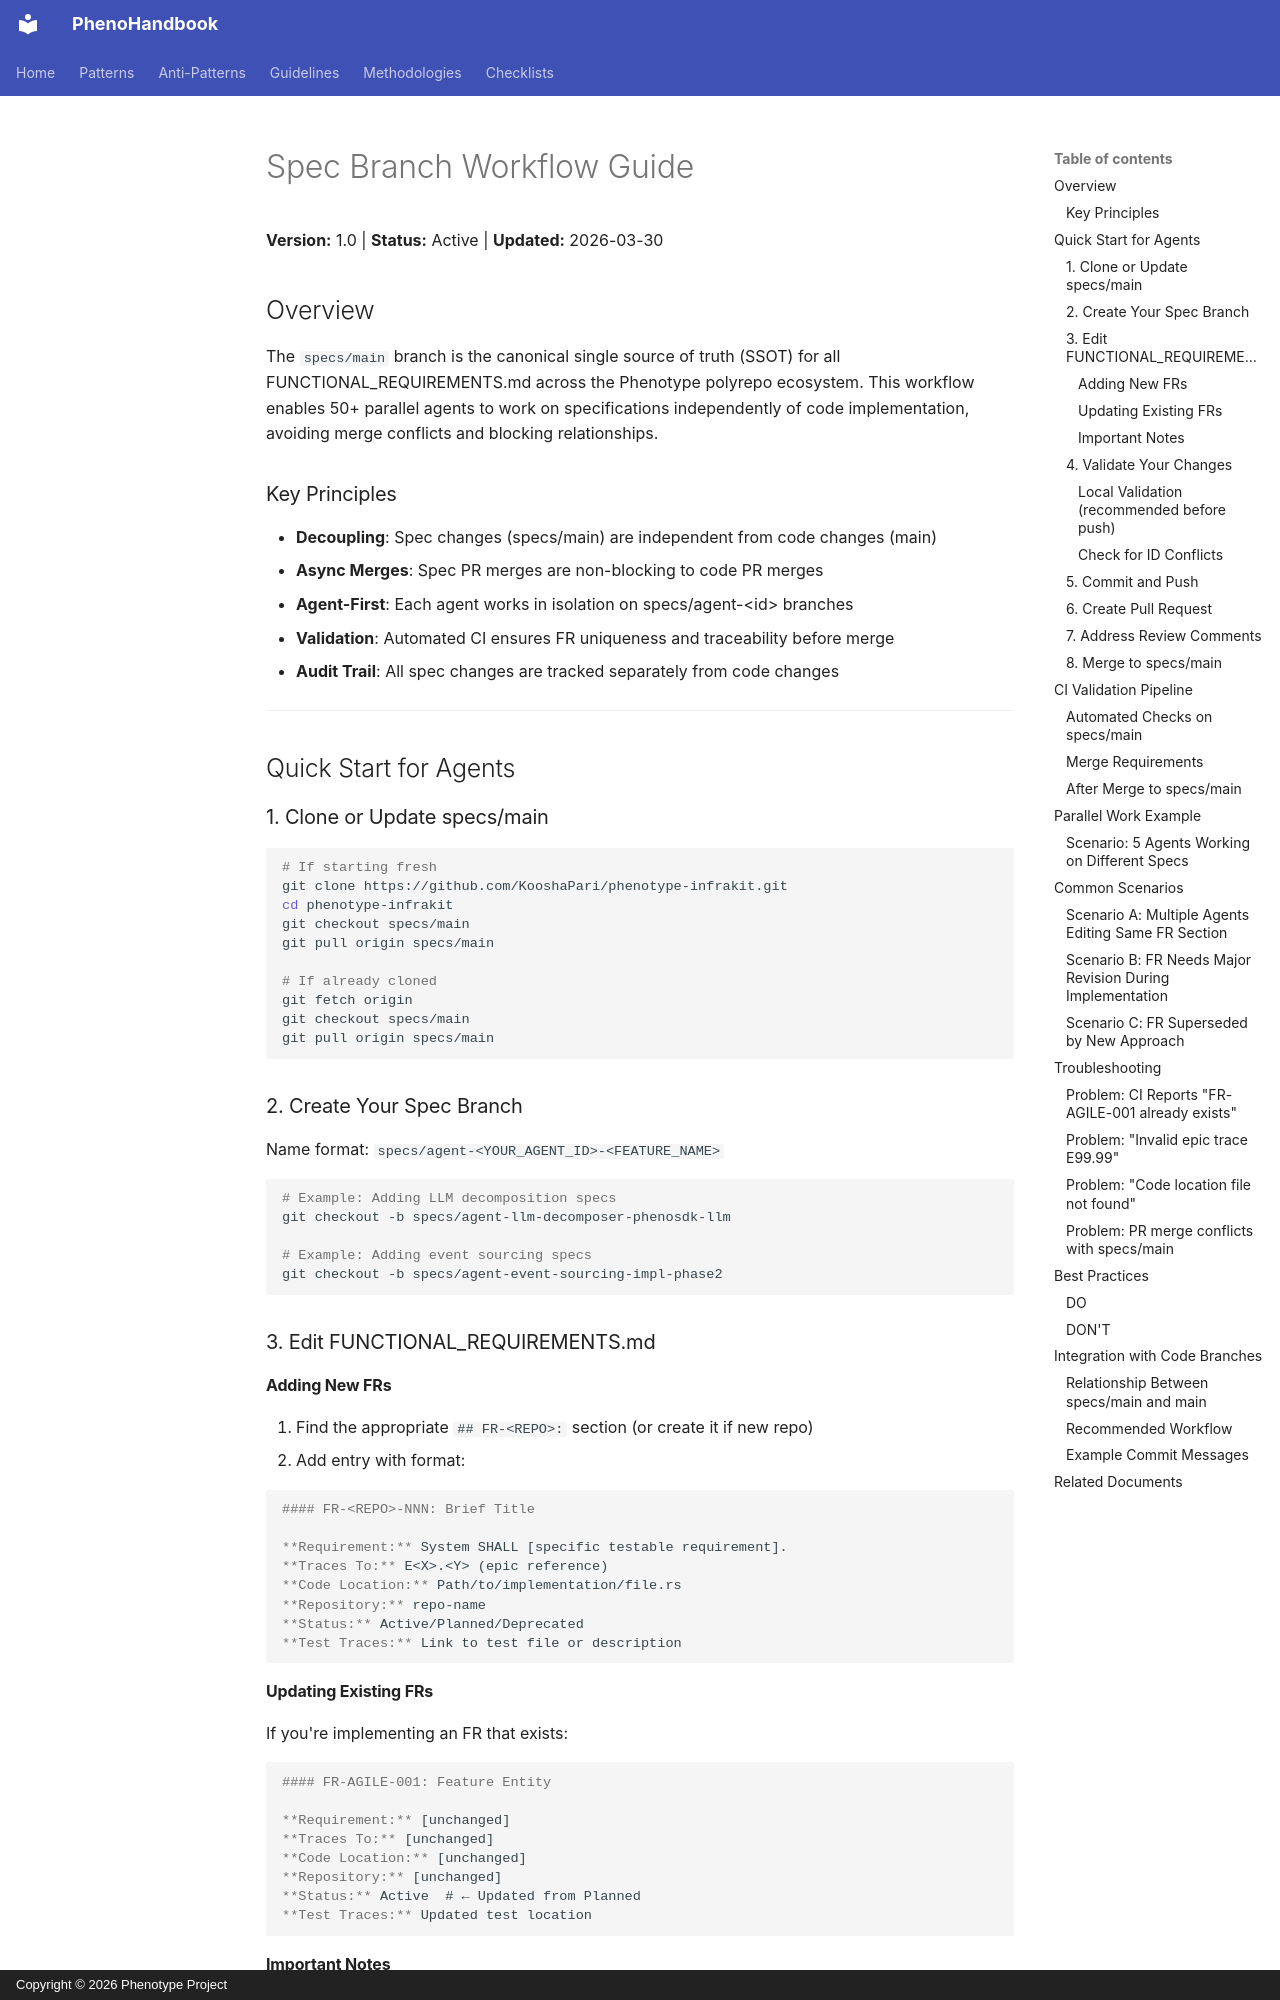

repository: KooshaPari/PhenoShared · page: reference/SPEC_BRANCH_WORKFLOW/index.html · generator: mkdocs · copyright: Copyright © 2026 Phenotype Project

# Spec Branch Workflow Guide

**Version:** 1.0 | **Status:** Active | **Updated:** 2026-03-30

## Overview

The `specs/main` branch is the canonical single source of truth (SSOT) for all FUNCTIONAL_REQUIREMENTS.md across the Phenotype polyrepo ecosystem. This workflow enables 50+ parallel agents to work on specifications independently of code implementation, avoiding merge conflicts and blocking relationships.

### Key Principles

- **Decoupling**: Spec changes (specs/main) are independent from code changes (main)
- **Async Merges**: Spec PR merges are non-blocking to code PR merges
- **Agent-First**: Each agent works in isolation on specs/agent-&lt;id> branches
- **Validation**: Automated CI ensures FR uniqueness and traceability before merge
- **Audit Trail**: All spec changes are tracked separately from code changes

---

## Quick Start for Agents

### 1. Clone or Update specs/main

```bash
# If starting fresh
git clone https://github.com/KooshaPari/phenotype-infrakit.git
cd phenotype-infrakit
git checkout specs/main
git pull origin specs/main

# If already cloned
git fetch origin
git checkout specs/main
git pull origin specs/main
```

### 2. Create Your Spec Branch

Name format: `specs/agent-<YOUR_AGENT_ID>-<FEATURE_NAME>`

```bash
# Example: Adding LLM decomposition specs
git checkout -b specs/agent-llm-decomposer-phenosdk-llm

# Example: Adding event sourcing specs
git checkout -b specs/agent-event-sourcing-impl-phase2
```

### 3. Edit FUNCTIONAL_REQUIREMENTS.md

#### Adding New FRs

1. Find the appropriate `## FR-<REPO>:` section (or create it if new repo)
2. Add entry with format:

```markdown
#### FR-<REPO>-NNN: Brief Title

**Requirement:** System SHALL [specific testable requirement].
**Traces To:** E<X>.<Y> (epic reference)
**Code Location:** Path/to/implementation/file.rs
**Repository:** repo-name
**Status:** Active/Planned/Deprecated
**Test Traces:** Link to test file or description
```

#### Updating Existing FRs

If you're implementing an FR that exists:

```markdown
#### FR-AGILE-001: Feature Entity

**Requirement:** [unchanged]
**Traces To:** [unchanged]
**Code Location:** [unchanged]
**Repository:** [unchanged]
**Status:** Active  # ← Updated from Planned
**Test Traces:** Updated test location
```

#### Important Notes

- **ID Format**: `FR-<REPO>-<NNN>` where NNN is zero-padded 3 digits
- **Repo Prefix** Use canonical repo prefixes (INFRA, AGILE, HELIOS, THEGENT, WAVE, API, etc.)
- **Uniqueness**: Run validation (see below) to ensure no duplicates
- **Traceability**: Every FR must link to a PRD epic (E1.1, E2.3, etc.)
- **Status Values**: Active, Planned, Deprecated, Superseded
